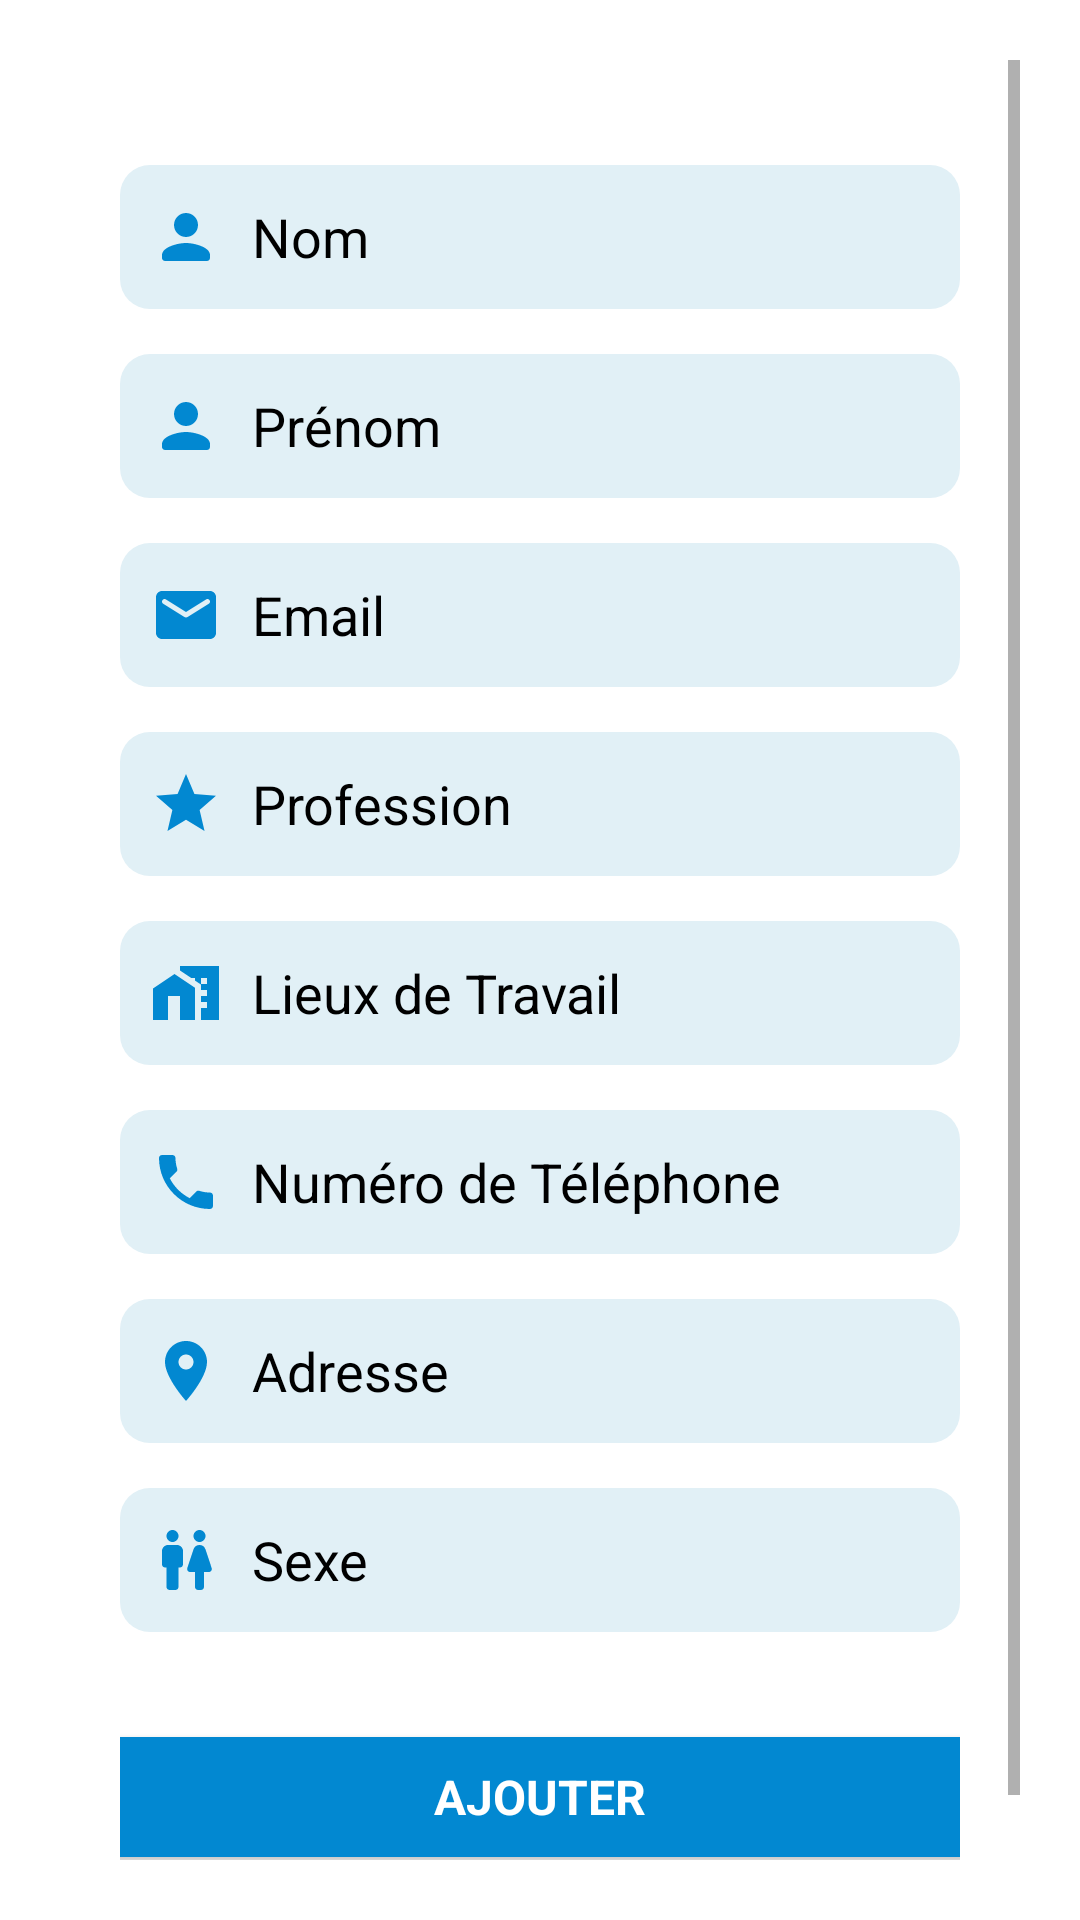

Layout XML and referenced resources for this Android screen:
<!-- AndroidManifest.xml: application theme Theme.SystemeDeSurveillance -->
<!-- res/layout/fragment_add_teacher.xml -->
<?xml version="1.0" encoding="utf-8"?>
<FrameLayout xmlns:android="http://schemas.android.com/apk/res/android"
    xmlns:app="http://schemas.android.com/apk/res-auto"
    xmlns:tools="http://schemas.android.com/tools"
    android:layout_width="match_parent"
    android:layout_height="match_parent"
    android:background="@color/default_color"
    android:orientation="vertical"
    tools:context=".administrateur.AddTeacherFragment">

    
    <ScrollView
        android:layout_width="match_parent"
        android:layout_height="wrap_content"
        android:padding="20dp"
        android:background="@drawable/bg_corner">

        <LinearLayout
            android:layout_width="match_parent"
            android:layout_height="wrap_content"
            android:orientation="vertical"
            android:padding="20dp"
            android:layout_gravity="start">


            
            <EditText
                android:id="@+id/lastname"
                android:layout_width="match_parent"
                android:layout_height="48dp"
                android:layout_marginTop="15dp"
                android:background="@drawable/bg_input"
                android:drawableStart="@drawable/ic_person"
                android:drawableTint="@color/primary_color"
                android:drawablePadding="10dp"
                android:ems="10"
                android:hint="Nom"
                android:inputType="text"
                android:padding="10dp"
                android:textColor="@color/color_app_txt"
                android:autofillHints="name"
                android:textColorHint="@color/color_app_txt"/>

            
            <EditText
                android:id="@+id/firstname"
                android:layout_width="match_parent"
                android:layout_height="48dp"
                android:layout_marginTop="15dp"
                android:background="@drawable/bg_input"
                android:drawableStart="@drawable/ic_person"
                android:drawablePadding="10dp"
                android:ems="10"
                android:hint="Prénom"
                android:inputType="text"
                android:padding="10dp"
                android:textColor="@color/color_app_txt"
                android:drawableTint="@color/primary_color"
                android:autofillHints="name"
                android:textColorHint="@color/color_app_txt" />

            
            <EditText
                android:id="@+id/email"
                android:layout_width="match_parent"
                android:layout_height="48dp"
                android:layout_marginTop="15dp"
                android:background="@drawable/bg_input"
                android:drawableStart="@drawable/ic_email"
                android:drawablePadding="10dp"
                android:ems="10"
                android:hint="Email"
                android:inputType="textEmailAddress"
                android:padding="10dp"
                android:textColor="@color/color_app_txt"
                android:autofillHints="emailAddress"
                android:textColorHint="@color/color_app_txt"
                android:drawableTint="@color/primary_color"/>

            
            <EditText
                android:id="@+id/job_function"
                android:layout_width="match_parent"
                android:layout_height="48dp"
                android:layout_marginTop="15dp"
                android:background="@drawable/bg_input"
                android:drawableStart="@drawable/ic_job"
                android:drawablePadding="10dp"
                android:ems="10"
                android:hint="Profession"
                android:inputType="textEmailAddress"
                android:padding="10dp"
                android:textColor="@color/color_app_txt"
                android:autofillHints="emailAddress"
                android:textColorHint="@color/color_app_txt"
                android:drawableTint="@color/primary_color"/>

            
            <EditText
                android:id="@+id/work_at"
                android:layout_width="match_parent"
                android:layout_height="48dp"
                android:layout_marginTop="15dp"
                android:background="@drawable/bg_input"
                android:drawableStart="@drawable/ic_work"
                android:drawablePadding="10dp"
                android:ems="10"
                android:hint="Lieux de Travail"
                android:inputType="textEmailAddress"
                android:padding="10dp"
                android:textColor="@color/color_app_txt"
                android:autofillHints="emailAddress"
                android:textColorHint="@color/color_app_txt"
                android:drawableTint="@color/primary_color"/>

            
            <EditText
                android:id="@+id/phone_number"
                android:layout_width="match_parent"
                android:layout_height="48dp"
                android:layout_marginTop="15dp"
                android:background="@drawable/bg_input"
                android:drawableStart="@drawable/ic_phone"
                android:drawablePadding="10dp"
                android:ems="10"
                android:hint="Numéro de Téléphone"
                android:inputType="phone"
                android:padding="10dp"
                android:textColor="@color/color_app_txt"
                android:drawableTint="@color/primary_color"
                android:autofillHints="phone"
                android:textColorHint="@color/color_app_txt"/>

            
            <EditText
                android:id="@+id/address"
                android:layout_width="match_parent"
                android:layout_height="48dp"
                android:layout_marginTop="15dp"
                android:background="@drawable/bg_input"
                android:drawableStart="@drawable/ic_address"
                android:drawablePadding="10dp"
                android:ems="10"
                android:hint="Adresse"
                android:inputType="text"
                android:padding="10dp"
                android:textColor="@color/color_app_txt"
                android:autofillHints="postalAddress"
                android:textColorHint="@color/color_app_txt"
                android:drawableTint="@color/primary_color"/>

            
            <EditText
                android:id="@+id/sex"
                android:layout_width="match_parent"
                android:layout_height="48dp"
                android:layout_marginTop="15dp"
                android:background="@drawable/bg_input"
                android:drawableStart="@drawable/ic_gender"
                android:drawablePadding="10dp"
                android:ems="10"
                android:hint="Sexe"
                android:inputType="text"
                android:padding="10dp"
                android:textColor="@color/color_app_txt"
                android:autofillHints=""
                android:textColorHint="@color/color_app_txt"
                android:drawableTint="@color/primary_color"/>

            <include layout="@layout/button_app"/>


        </LinearLayout>

    </ScrollView>

</FrameLayout>
<!-- res/layout/button_app.xml (included above) -->
<?xml version="1.0" encoding="utf-8"?>
<LinearLayout xmlns:android="http://schemas.android.com/apk/res/android"
    android:id="@+id/btn_add"
    android:layout_width="300dp"
    android:layout_height="40dp"
    android:layout_gravity="center"
    android:background="@drawable/bg_button"
    android:textAlignment="center"
    android:elevation="3dp"
    android:layout_marginTop="35dp"
    android:layout_marginBottom="25dp">

    <TextView
        android:id="@+id/btn_app"
        android:layout_width="match_parent"
        android:layout_height="wrap_content"
        android:text="Ajouter"
        android:layout_gravity="center"
        android:textAlignment="center"
        android:textSize="16sp"
        android:textColor="@color/white"
        android:fontFamily="sans-serif"
        android:textStyle="bold"
        android:textAllCaps="true"/>

</LinearLayout>
<!-- resources referenced by this layout -->
<resources>
  <color name="color_app_txt">#000</color>
  <color name="default_color">#fff</color>0
  <color name="primary_color">#0288D1</color>
  <color name="white">#fff</color>
  <!-- drawable bg_button (drawable) -->
  <?xml version="1.0" encoding="utf-8"?>
  <shape xmlns:android="http://schemas.android.com/apk/res/android">
  
      <solid android:color="@color/primary_color"/>
      <size android:width="300dp"/>
      <size android:height="40dp"/>
      <corners android:radius="10dp"/>
  
  </shape>
  <!-- drawable bg_corner (drawable) -->
  <?xml version="1.0" encoding="utf-8"?>
  <shape xmlns:android="http://schemas.android.com/apk/res/android">
      <solid android:color="@color/default_color"/>
      <corners android:radius="35dp"/>
  </shape>
  <!-- drawable bg_input (drawable) -->
  <?xml version="1.0" encoding="utf-8"?>
  <shape xmlns:android="http://schemas.android.com/apk/res/android">
  
      <solid android:color="@color/secondary_color"/>
      <stroke android:color="@color/primary_color"/>
      <corners android:radius="10dp"/>
  </shape>
  <!-- drawable ic_address (drawable) -->
  <vector android:height="24dp" android:tint="#1C8ADB"
      android:viewportHeight="24" android:viewportWidth="24"
      android:width="24dp" xmlns:android="http://schemas.android.com/apk/res/android">
      <path android:fillColor="@android:color/white" android:pathData="M12,2C8.13,2 5,5.13 5,9c0,5.25 7,13 7,13s7,-7.75 7,-13c0,-3.87 -3.13,-7 -7,-7zM12,11.5c-1.38,0 -2.5,-1.12 -2.5,-2.5s1.12,-2.5 2.5,-2.5 2.5,1.12 2.5,2.5 -1.12,2.5 -2.5,2.5z"/>
  </vector>
  <!-- drawable ic_job (drawable) -->
  <vector android:height="24dp" android:tint="#1C8ADB"
      android:viewportHeight="24" android:viewportWidth="24"
      android:width="24dp" xmlns:android="http://schemas.android.com/apk/res/android">
      <path android:fillColor="@android:color/white" android:pathData="M12,17.27L18.18,21l-1.64,-7.03L22,9.24l-7.19,-0.61L12,2 9.19,8.63 2,9.24l5.46,4.73L5.82,21z"/>
  </vector>
  <!-- drawable ic_person (drawable) -->
  <vector android:height="24dp" android:tint="#1C8ADB"
      android:viewportHeight="24" android:viewportWidth="24"
      android:width="24dp" xmlns:android="http://schemas.android.com/apk/res/android">
      <path android:fillColor="@android:color/white" android:pathData="M12,12c2.21,0 4,-1.79 4,-4s-1.79,-4 -4,-4 -4,1.79 -4,4 1.79,4 4,4zM12,14c-2.67,0 -8,1.34 -8,4v1c0,0.55 0.45,1 1,1h14c0.55,0 1,-0.45 1,-1v-1c0,-2.66 -5.33,-4 -8,-4z"/>
  </vector>
  <!-- drawable ic_phone (drawable) -->
  <vector android:height="24dp" android:tint="#1C8ADB"
      android:viewportHeight="24" android:viewportWidth="24"
      android:width="24dp" xmlns:android="http://schemas.android.com/apk/res/android">
      <path android:fillColor="@android:color/white" android:pathData="M6.62,10.79c1.44,2.83 3.76,5.14 6.59,6.59l2.2,-2.2c0.27,-0.27 0.67,-0.36 1.02,-0.24 1.12,0.37 2.33,0.57 3.57,0.57 0.55,0 1,0.45 1,1V20c0,0.55 -0.45,1 -1,1 -9.39,0 -17,-7.61 -17,-17 0,-0.55 0.45,-1 1,-1h3.5c0.55,0 1,0.45 1,1 0,1.25 0.2,2.45 0.57,3.57 0.11,0.35 0.03,0.74 -0.25,1.02l-2.2,2.2z"/>
  </vector>
  <!-- drawable ic_work (drawable) -->
  <vector android:height="24dp" android:tint="#1C8ADB"
      android:viewportHeight="24" android:viewportWidth="24"
      android:width="24dp" xmlns:android="http://schemas.android.com/apk/res/android">
      <path android:fillColor="@android:color/white" android:pathData="M8.17,5.7L1,10.48V21h5v-8h4v8h5V10.25z"/>
      <path android:fillColor="@android:color/white" android:pathData="M10,3v1.51l2,1.33L13.73,7L15,7v0.85l2,1.34L17,11h2v2h-2v2h2v2h-2v4h6L23,3L10,3zM19,9h-2L17,7h2v2z"/>
  </vector>
  <color name="secondary_color">#E1F0F6</color>
  <color name="black">#FF000000</color>
</resources>
